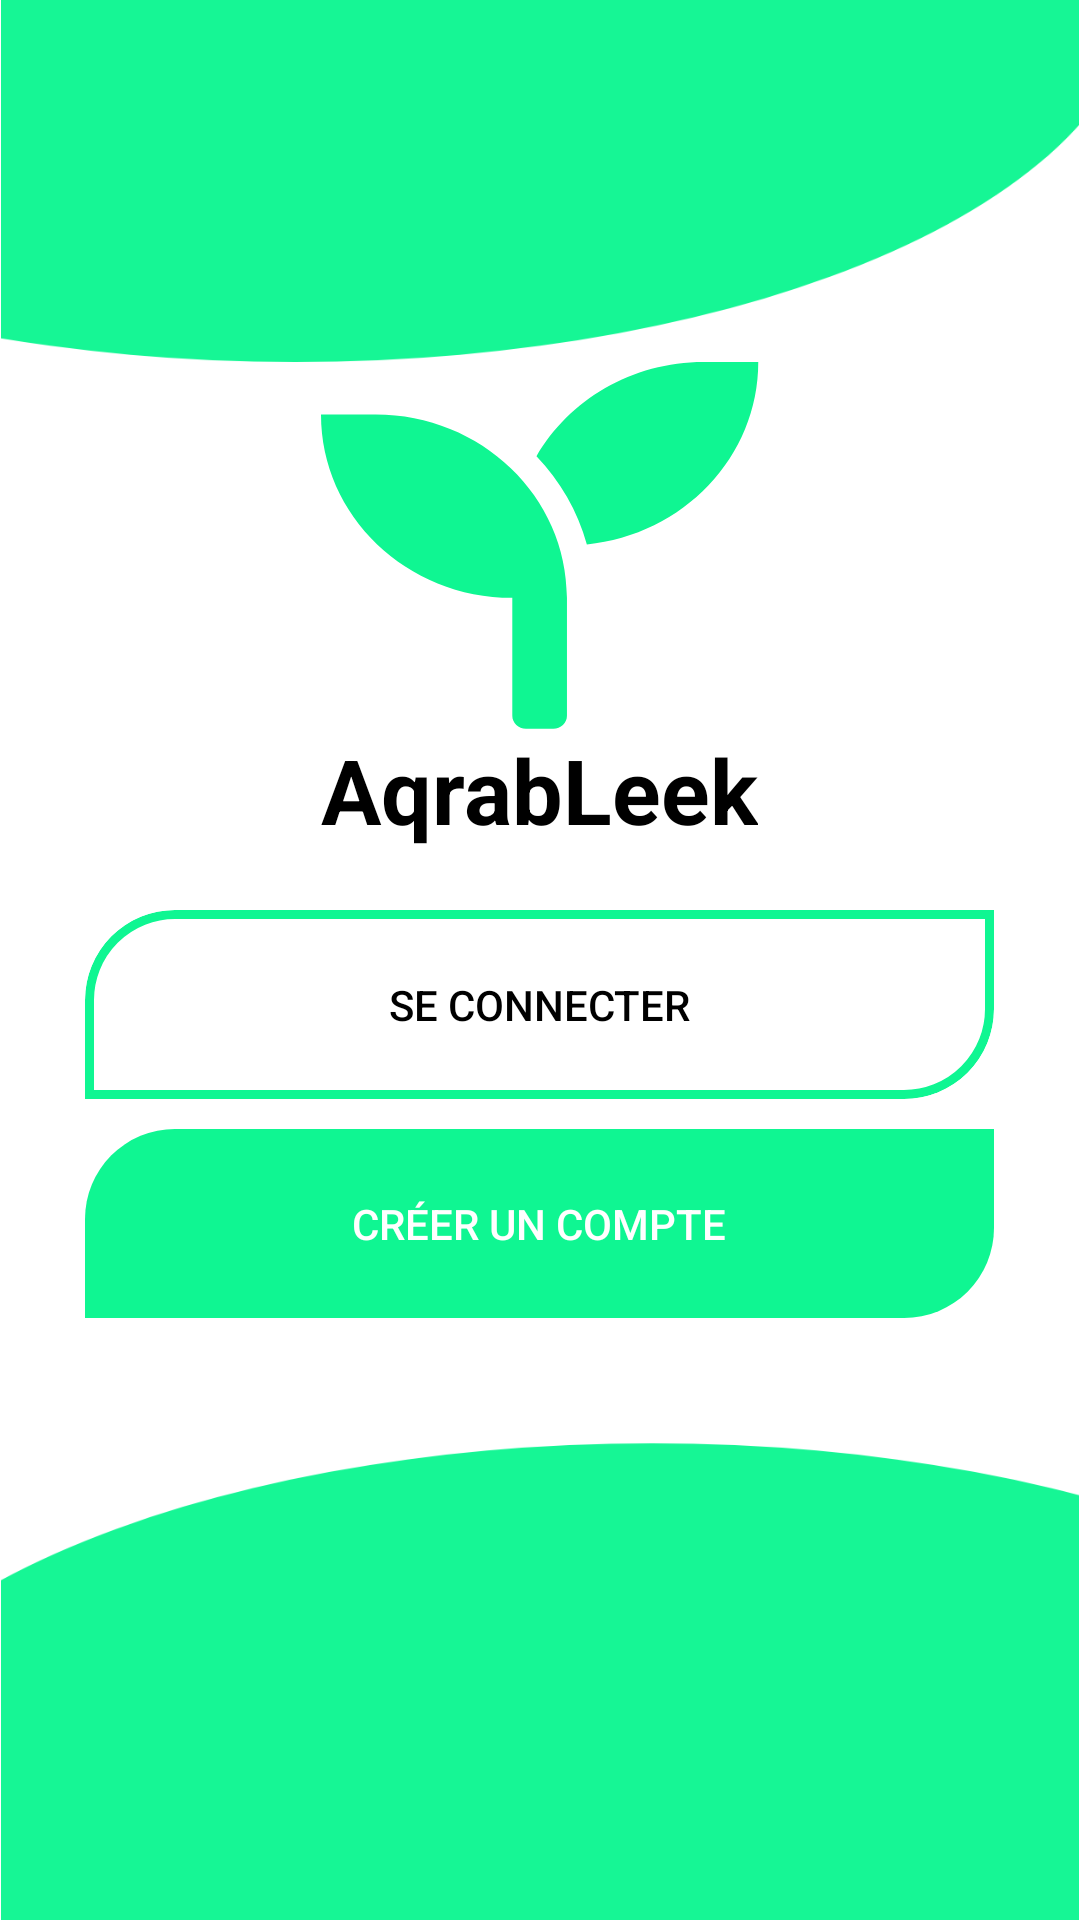

Android layout source for this screen:
<!-- AndroidManifest.xml: application theme Theme.Aqrableek -->
<!-- res/layout/activity_registre_orlogin.xml -->
<?xml version="1.0" encoding="utf-8"?>
<RelativeLayout xmlns:android="http://schemas.android.com/apk/res/android"
    xmlns:app="http://schemas.android.com/apk/res-auto"
    xmlns:tools="http://schemas.android.com/tools"
    android:layout_width="match_parent"
    android:layout_height="match_parent"
    tools:context="com.school.aqrableek.RegistreOrlogin">

    <ImageView
        android:id="@+id/top"
        android:layout_width="match_parent"
        android:layout_height="wrap_content"
        android:adjustViewBounds="true"
        android:src="@drawable/top1">

    </ImageView>


    <ImageView
        android:layout_width="wrap_content"
        android:layout_height="wrap_content"
        android:layout_below="@id/top"
        android:layout_centerHorizontal="true"
        android:src="@drawable/chjra"
        android:id="@+id/chjra"
        >
    </ImageView>
    <TextView
        android:layout_width="wrap_content"
        android:layout_height="wrap_content"
        android:text="AqrabLeek"
        android:layout_below="@id/chjra"
       android:textSize="30dp"
android:layout_centerHorizontal="true"
        android:textStyle="bold"
        android:textColor="@color/black"
        android:id="@+id/aqrab"
        >

    </TextView>

    <androidx.appcompat.widget.AppCompatButton
        android:id="@+id/seconnect"
        android:layout_width="wrap_content"
        android:layout_height="wrap_content"
        android:layout_below="@id/aqrab"
        android:layout_centerHorizontal="true"
        android:layout_marginTop="20dp"
        android:background="@drawable/khawya"
        android:text="Se connecter"

        android:textColor="@color/black">

    </androidx.appcompat.widget.AppCompatButton>

    <androidx.appcompat.widget.AppCompatButton
        android:layout_width="wrap_content"
        android:layout_height="wrap_content"
        android:layout_below="@id/seconnect"
        android:layout_centerHorizontal="true"
        android:layout_marginTop="10dp"
        android:layout_marginBottom="30dp"
        android:background="@drawable/eamra"
        android:text="Créer un compte"
        android:textColor="@color/white"
        android:id="@+id/registre"

        >

    </androidx.appcompat.widget.AppCompatButton>
<ImageView
    android:layout_width="match_parent"
    android:layout_height="wrap_content"
    android:src="@drawable/bottom1"
    android:layout_alignParentBottom="true"
    android:adjustViewBounds="true"
    android:layout_marginTop="20dp"

    >

</ImageView>





</RelativeLayout>
<!-- resources referenced by this layout -->
<resources>
  <color name="black">#FF000000</color>
  <color name="white">#FFFFFFFF</color>
  <!-- drawable bottom1: png bitmap (drawable-hdpi, 7601 bytes) -->
  <!-- drawable chjra: png bitmap (drawable-hdpi, 6062 bytes) -->
  <!-- drawable eamra: png bitmap (drawable-hdpi, 2261 bytes) -->
  <!-- drawable khawya: png bitmap (drawable-hdpi, 3072 bytes) -->
  <!-- drawable top1: png bitmap (drawable-hdpi, 6478 bytes) -->
  <style name="Theme.Aqrableek" parent="Theme.MaterialComponents.Light.NoActionBar">
          
  
          <item name="colorOnPrimary">@color/white</item>
          
  
          <item name="colorOnSecondary">@color/black</item>
          
          <item name="android:statusBarColor" tools:targetApi="l">?attr/colorPrimaryVariant</item>
          
      </style>
</resources>
